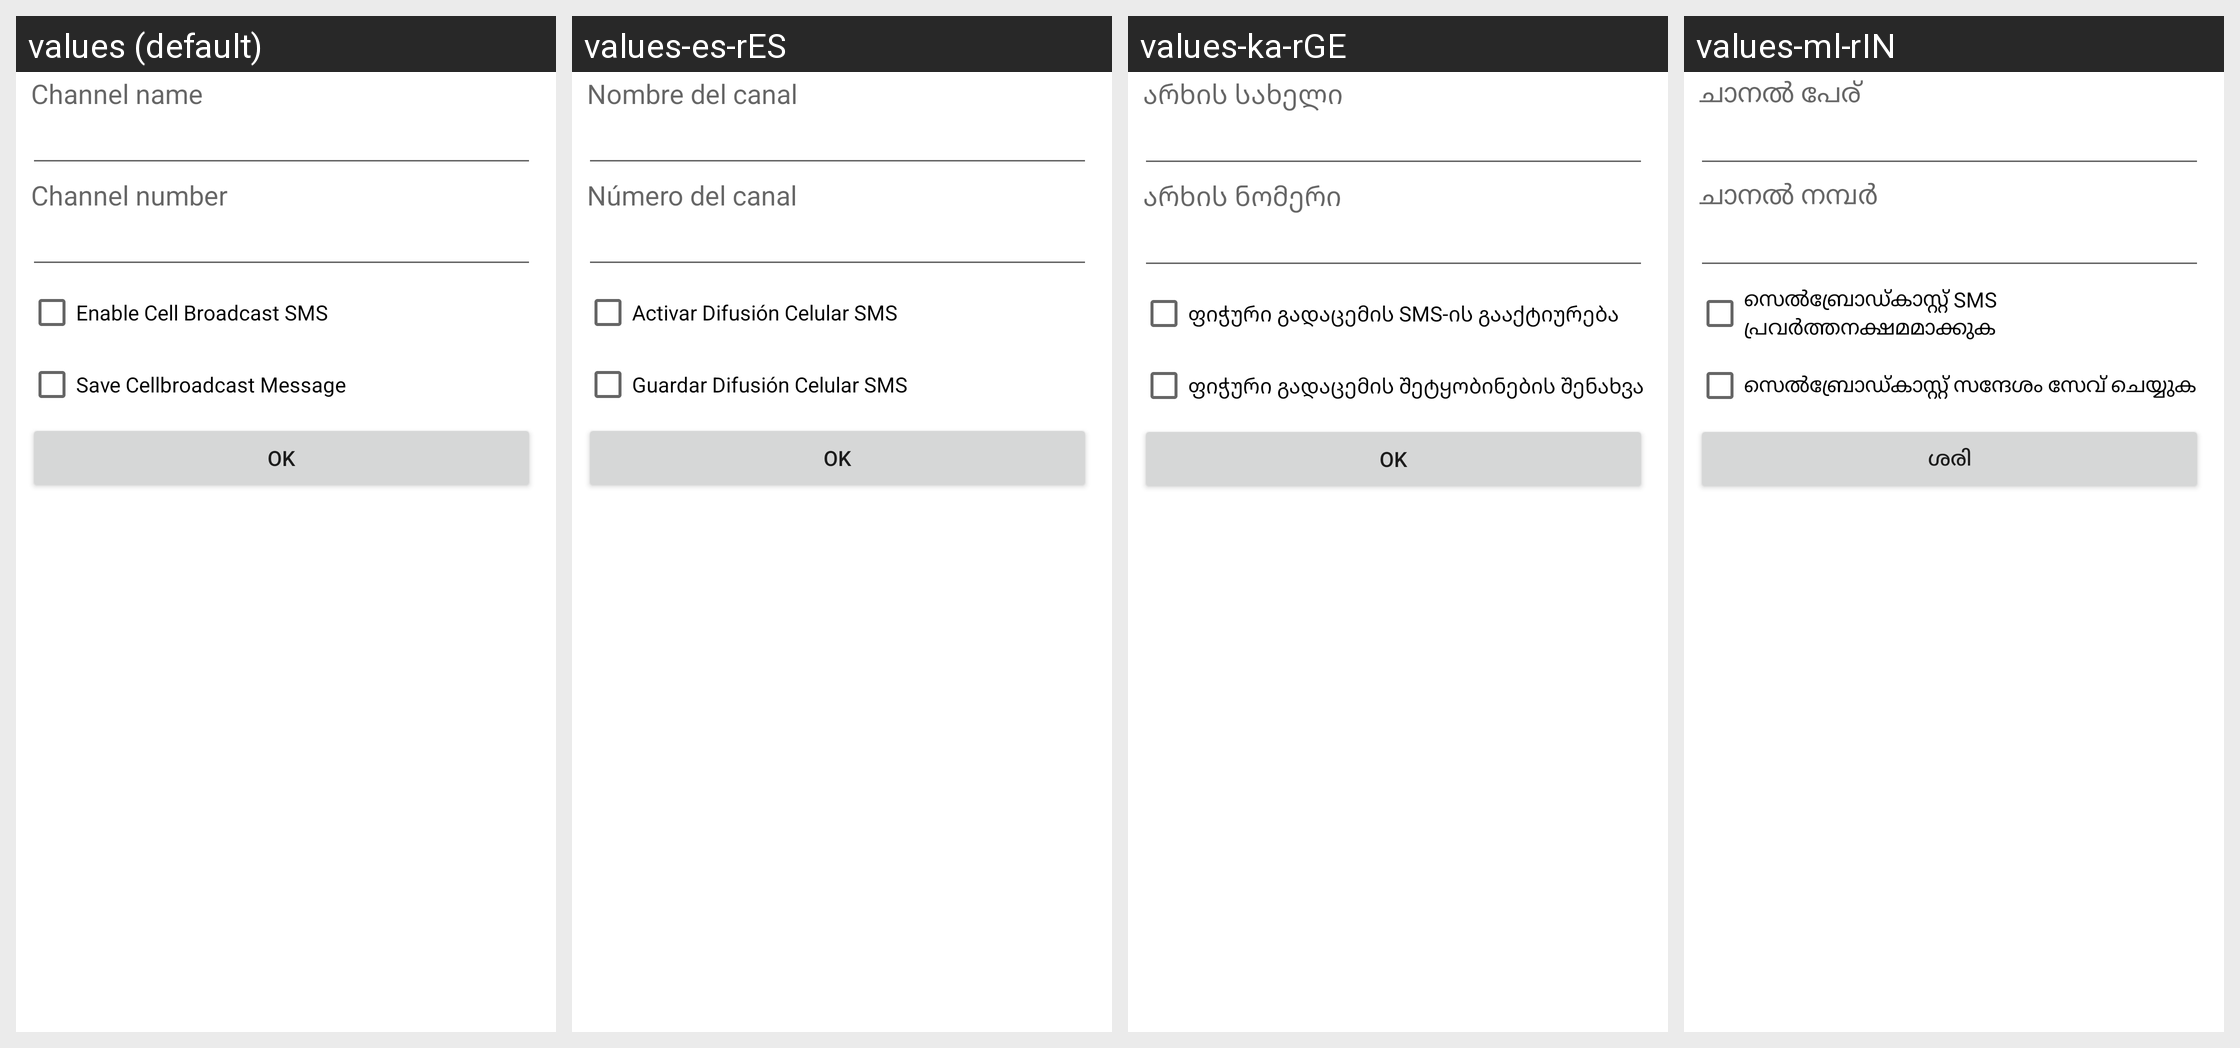

Translations of the strings shown on this Android screen, per locale in the grid:
Android screen res/layout/cell_broadcast_setting_edit.xml rendered under 4 locales, left to right: values (default), values-es-rES, values-ka-rGE, values-ml-rIN. Device: Nexus 5 (rendered at 1080×1920; each locale shown at half size, 540×960, under a caption strip naming it); theme Theme.MaterialComponents.DayNight.NoActionBar.
Other locales in the repository, not shown: values-af, values-am, values-ar, values-as, values-az, values-az-rAZ, values-be, values-be-rBY, values-bg, values-bn, values-bn-rBD, values-bo, values-bs, values-bs-rBA, values-ca, values-ceb, values-cs, values-da, values-de, values-doi-rIN, values-el, values-en-rIN, values-es, values-es-rUS, values-et, values-et-rEE, values-eu, values-eu-rES, values-fa, values-fi, values-fr, values-fr-rCA, values-gl, values-gl-rES, values-gu, values-gu-rIN, values-ha, values-hi, values-hr, values-hu, values-hy, values-hy-rAM, values-in, values-is, values-is-rIS, values-it, values-iw, values-ja, values-ka, values-kk, values-kk-rKZ, values-km, values-km-rKH, values-kn, values-kn-rIN, values-ko, values-kok-rIN, values-ky, values-ky-rKG, values-lo, values-lo-rLA, values-lt, values-lv, values-mai-rIN, values-mk, values-mk-rMK, values-ml, values-mn, values-mn-rMN, values-mni-rIN, values-mr, values-mr-rIN, values-ms, values-ms-rMY, values-my, values-my-rZG, values-nb, values-ne, values-ne-rNP, values-nl, values-or, values-or-rIN, values-pa, values-pa-rIN, values-pl, values-pt, values-pt-rBR, values-pt-rPT, values-ro, values-ru, values-si, values-si-rLK, values-sk, values-sl, values-sq, values-sq-rAL, values-sr, values-sv, values-sw, values-ta, values-ta-rIN, values-te, values-te-rIN, values-th, values-tl, values-tr, values-ug, values-uk, values-ur, values-ur-rPK, values-uz, values-uz-rUZ, values-vi, values-zh-rCN, values-zh-rHK, values-zh-rTW, values-zu.
Strings drawn on this screen, with the default value and each locale's value (text and hints the layout hard-codes, and strings that could not be matched under every locale, appear in the picture but are not listed):

channel_name
  values: Channel name
  values-es-rES: Nombre del canal
  values-ka-rGE: არხის სახელი
  values-ml-rIN: ചാനല്‍ പേര്

channel_number
  values: Channel number
  values-es-rES: Número del canal
  values-ka-rGE: არხის ნომერი
  values-ml-rIN: ചാനല്‍ നമ്പര്‍

cell_bc_sms_enable
  values: Enable Cell Broadcast SMS
  values-es-rES: Activar Difusión Celular SMS
  values-ka-rGE: ფიჭური გადაცემის SMS-ის გააქტიურება
  values-ml-rIN: സെല്‍ബ്രോഡ്കാസ്റ്റ് SMS പ്രവര്‍ത്തനക്ഷമമാക്കുക

cb_message_save
  values: Save Cellbroadcast Message
  values-es-rES: Guardar Difusión Celular SMS
  values-ka-rGE: ფიჭური გადაცემის შეტყობინების შენახვა
  values-ml-rIN: സെല്‍ബ്രോഡ്കാസ്റ്റ് സന്ദേശം സേവ് ചെയ്യുക

save
  values: OK
  values-es-rES: OK
  values-ka-rGE: OK
  values-ml-rIN: ശരി
